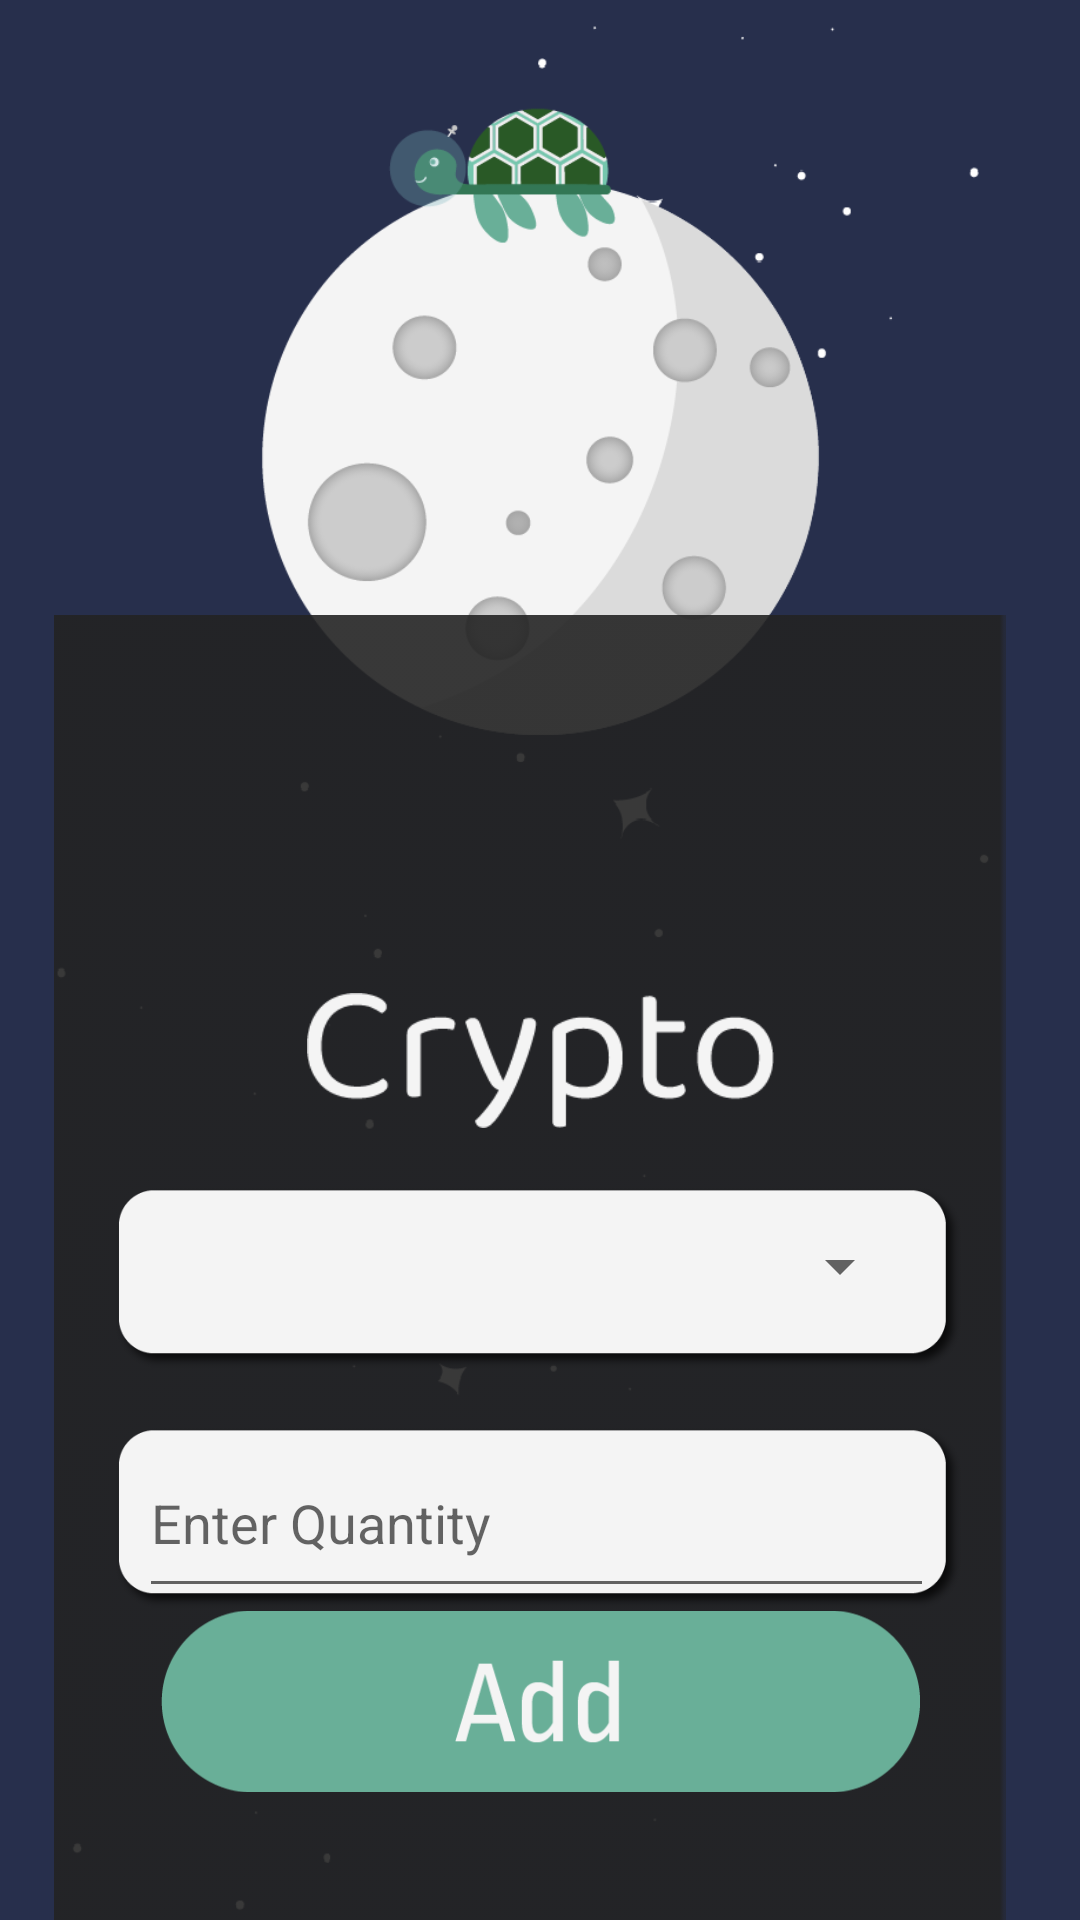

Layout XML and referenced resources for this Android screen:
<!-- AndroidManifest.xml: application theme Theme.Localcoin -->
<!-- res/layout/fragment_add_coin.xml -->
<?xml version="1.0" encoding="utf-8"?>
<androidx.constraintlayout.widget.ConstraintLayout xmlns:android="http://schemas.android.com/apk/res/android"
    xmlns:app="http://schemas.android.com/apk/res-auto"
    xmlns:tools="http://schemas.android.com/tools"
    android:layout_width="match_parent"
    android:layout_height="match_parent"
    android:background="#272F4C"
    tools:context=".AddCoin">

    <ImageView
        android:id="@+id/fragmentAddCoinBackground"
        android:layout_width="423dp"
        android:layout_height="907dp"
        android:layout_marginTop="120dp"
        android:src="@drawable/addactivity"
        app:layout_constraintBottom_toBottomOf="parent"
        app:layout_constraintEnd_toEndOf="parent"
        app:layout_constraintHorizontal_bias="0.506"
        app:layout_constraintStart_toStartOf="parent"
        app:layout_constraintTop_toTopOf="parent" />

    <ImageView
        android:id="@+id/addCoinFormBackground"
        android:layout_width="380dp"
        android:layout_height="475dp"
        android:layout_marginStart="16dp"
        android:layout_marginEnd="16dp"
        android:src="@drawable/box"
        app:layout_constraintBottom_toBottomOf="@+id/fragmentAddCoinBackground"
        app:layout_constraintEnd_toEndOf="parent"
        app:layout_constraintHorizontal_bias="0.571"
        app:layout_constraintStart_toStartOf="parent"
        app:layout_constraintTop_toTopOf="parent"
        app:layout_constraintVertical_bias="0.572" />

    <ImageView
        android:id="@+id/coinAddButton"
        android:layout_width="253dp"
        android:layout_height="75dp"
        android:src="@drawable/addbutton"
        app:layout_constraintBottom_toBottomOf="@+id/addCoinFormBackground"
        app:layout_constraintEnd_toEndOf="parent"
        app:layout_constraintStart_toStartOf="parent"
        app:layout_constraintTop_toTopOf="@+id/addCoinFormBackground"
        app:layout_constraintVertical_bias="0.812" />

    <ImageView
        android:id="@+id/imageView14"
        android:layout_width="235dp"
        android:layout_height="45dp"
        android:src="@drawable/cryptolabel"
        app:layout_constraintBottom_toTopOf="@+id/coinQuantityBackground3"
        app:layout_constraintEnd_toEndOf="parent"
        app:layout_constraintStart_toStartOf="parent"
        app:layout_constraintTop_toTopOf="@+id/addCoinFormBackground"
        app:layout_constraintVertical_bias="1.0" />

    <ImageView
        android:id="@+id/coinQuantityBackground3"
        android:layout_width="285dp"
        android:layout_height="100dp"
        android:layout_marginTop="376dp"
        android:src="@drawable/inputbox_shadow"
        app:layout_constraintEnd_toEndOf="parent"
        app:layout_constraintHorizontal_bias="0.495"
        app:layout_constraintStart_toStartOf="parent"
        app:layout_constraintTop_toTopOf="parent" />

    <ImageView
        android:id="@+id/coinQuantityBackground"
        android:layout_width="285dp"
        android:layout_height="100dp"
        android:layout_marginTop="456dp"
        android:src="@drawable/inputbox_shadow"
        app:layout_constraintEnd_toEndOf="parent"
        app:layout_constraintHorizontal_bias="0.495"
        app:layout_constraintStart_toStartOf="parent"
        app:layout_constraintTop_toTopOf="parent" />

    <Spinner
        android:id="@+id/coinNameSpin"
        android:layout_width="250dp"
        android:layout_height="42dp"
        android:forceDarkAllowed="true"
        app:layout_constraintBottom_toTopOf="@+id/coinQuantityBackground"
        app:layout_constraintEnd_toEndOf="@+id/coinQuantityBackground3"
        app:layout_constraintHorizontal_bias="0.485"
        app:layout_constraintStart_toStartOf="@+id/coinQuantityBackground3"
        app:layout_constraintTop_toTopOf="@+id/coinQuantityBackground3"
        app:layout_constraintVertical_bias="0.657"
        tools:ignore="SpeakableTextPresentCheck" />

    <EditText
        android:id="@+id/coinQuantity"
        android:layout_width="265dp"
        android:layout_height="60dp"
        android:layout_marginTop="476dp"
        android:ems="10"
        android:hint="Enter Quantity"
        android:inputType="numberDecimal"
        app:layout_constraintEnd_toEndOf="parent"
        app:layout_constraintHorizontal_bias="0.486"
        app:layout_constraintStart_toStartOf="parent"
        app:layout_constraintTop_toTopOf="parent" />

</androidx.constraintlayout.widget.ConstraintLayout>
<!-- resources referenced by this layout -->
<resources>
  <!-- drawable addactivity: png bitmap (drawable, 55426 bytes) -->
  <!-- drawable addbutton: png bitmap (drawable, 5581 bytes) -->
  <!-- drawable box: png bitmap (drawable, 1016 bytes) -->
  <!-- drawable cryptolabel: png bitmap (drawable, 4233 bytes) -->
  <!-- drawable inputbox_shadow: png bitmap (drawable, 6033 bytes) -->
  <style name="Theme.Localcoin" parent="Theme.MaterialComponents.DayNight.NoActionBar">
          <item name="android:windowFullscreen">true</item>
          
          <item name="colorPrimary">@color/purple_500</item>
          <item name="colorPrimaryVariant">@color/purple_700</item>
          <item name="colorOnPrimary">@color/white</item>
          
          <item name="colorSecondary">@color/teal_200</item>
          <item name="colorSecondaryVariant">@color/teal_700</item>
          <item name="colorOnSecondary">@color/black</item>
          
          <item name="android:statusBarColor" tools:targetApi="l">?attr/colorPrimaryVariant</item>
          
      </style>
  <!-- not gathered from this repository: default colours our renderer supplied (Android Studio template values) -->
  <color name="purple_500">#FF6200EE</color>
  <color name="purple_700">#FF3700B3</color>
  <color name="teal_200">#FF03DAC5</color>
  <color name="teal_700">#FF018786</color>
  <color name="black">#FF000000</color>
  <color name="white">#FFFFFFFF</color>
</resources>
